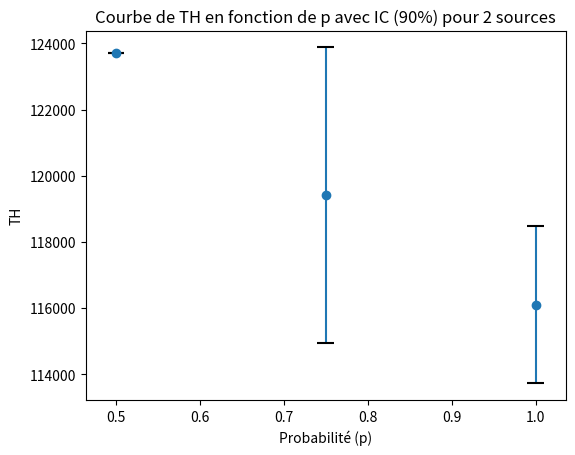
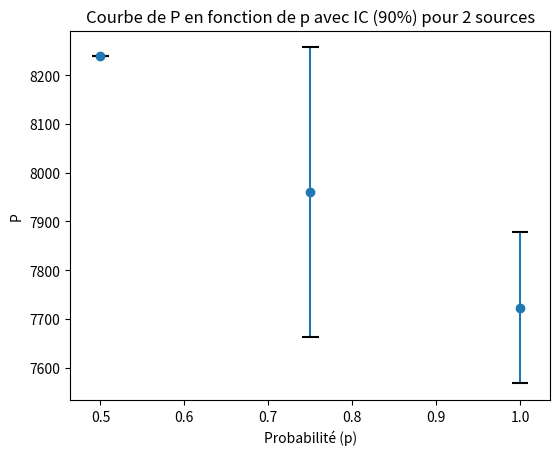
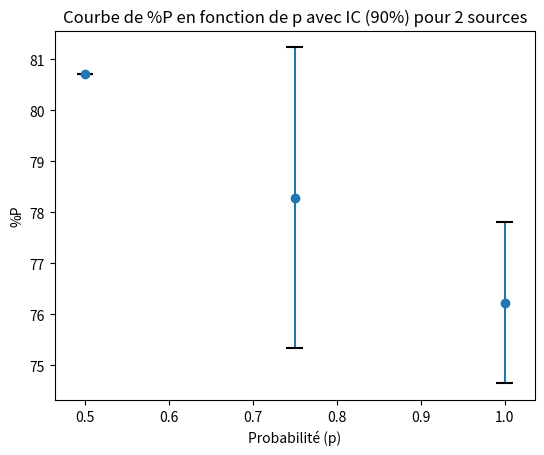
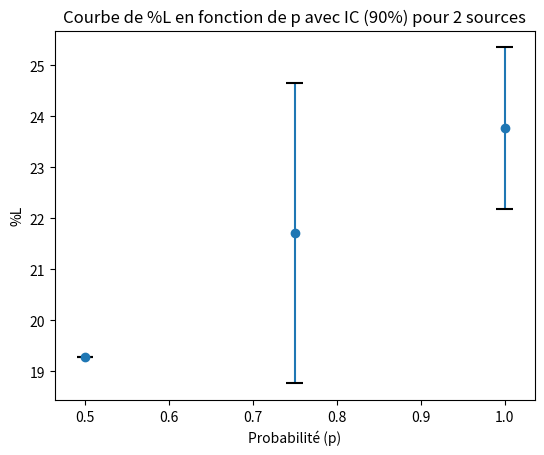
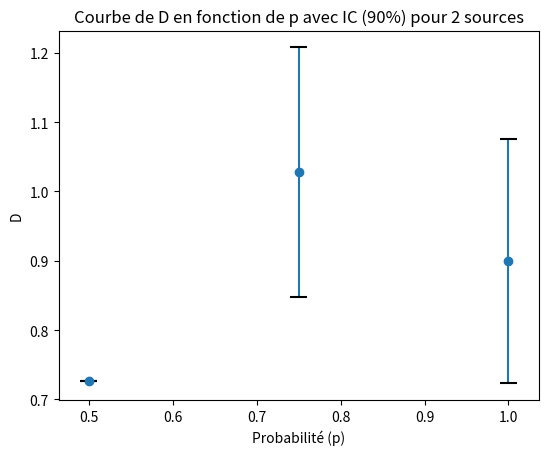
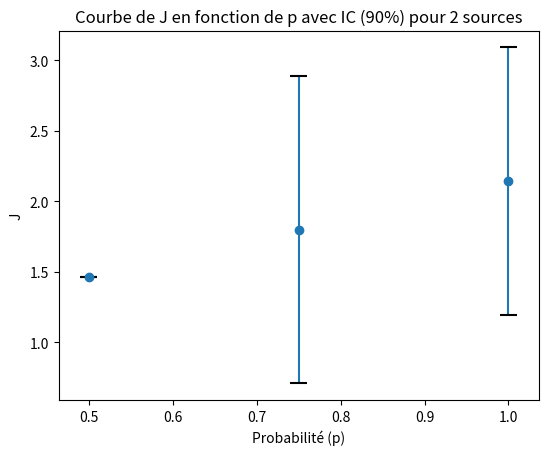

Source code (Python) for these figures, in order:
import numpy as np
import matplotlib.pyplot as plt

# Données fournies
p_values = [0.5, 0.75, 1.0]
s = 2 # Nombre de sources

# Données à rentrer 

P_values = [[8239, 8239, 8239], [8321, 7779, 7779], [7882, 7729, 7556]]

D_values = [[0.727268, 0.727268, 0.727268], [0.809328, 1.137317, 1.137317], [1.092405, 0.882805, 0.722627]]

percent_P_values = [[80.710511 ,  80.710511, 80.710511], [ 81.870942, 76.491987,  76.491987], [77.723016, 76.531064, 74.431203]]

percent_L_values = [[19.289489, 19.289489, 19.289489], [18.129058, 23.508013, 23.508013], [22.276984, 23.468936, 25.568797]]

TH_values = [[123705, 123705, 123705], [124845,  116700, 116700], [ 118275, 116685, 113355]]

J_values = [[1.463623, 1.463623, 1.463623], [0.471624, 2.458906, 2.458906], [3.292968, 1.645932, 1.489564]]


# Liste de toutes les valeurs
all_values = [TH_values, P_values, percent_P_values, percent_L_values, D_values, J_values]

# Liste des noms des valeurs
names = ['TH', 'P', '%P', '%L', 'D', 'J']

# Fonction pour calculer l'intervalle de confiance
def calculate_confidence_interval(values):
    lower_bounds = []
    upper_bounds = []
    for group in values:
        sample_size = len(group)
        standard_deviation = np.std(group, ddof=1)
        confidence_level = 0.90
        z_score = 1.645  # valeur z pour un intervalle de confiance de 90%
        standard_error = standard_deviation / np.sqrt(sample_size)
        mean_value = np.mean(group)
        lower_bound = mean_value - z_score * standard_error
        upper_bound = mean_value + z_score * standard_error
        lower_bounds.append(lower_bound)
        upper_bounds.append(upper_bound)
    return lower_bounds, upper_bounds

for values, name in zip(all_values, names):
    plt.figure()  # Créer une nouvelle figure
    mean_values = [np.mean(group) for group in values]
    lower_bounds, upper_bounds = calculate_confidence_interval(values)
    yerr = [np.array(mean_values) - np.array(lower_bounds), np.array(upper_bounds) - np.array(mean_values)]
    plt.errorbar(p_values, mean_values, yerr=yerr, fmt='o')
    # Ajouter des barres horizontales pour l'intervalle de confiance
    for x, lower, upper in zip(p_values, lower_bounds, upper_bounds):
        plt.hlines(y=lower, xmin=x-0.01, xmax=x+0.01, color='black')
        plt.hlines(y=upper, xmin=x-0.01, xmax=x+0.01, color='black')
    # Augmenter l'espace à gauche du graphique
    plt.subplots_adjust(left=0.15)
    plt.xlabel('Probabilité (p)')
    plt.ylabel(name)
    plt.title(f'Courbe de {name} en fonction de p avec IC (90%) pour {s} sources')
    # plt.grid(True)  # Commenter ou supprimer cette ligne pour enlever le quadrillage
    plt.show()


